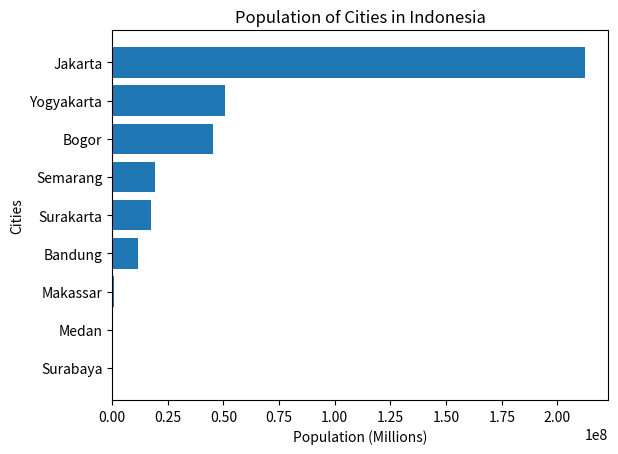

The matplotlib source for this figure:
import matplotlib.pyplot as plt
import pandas as pd

# Data kota dan populasi
cities = ('Bogor', 'Bandung', 'Jakarta', 'Semarang', 'Yogyakarta', 
          'Surakarta', 'Surabaya', 'Medan', 'Makassar')

populations = (45076704, 11626410, 212162757, 19109629, 50819826, 17579085,
               3481, 287750, 785409)

# Membuat DataFrame dari data kota dan populasi
df = pd.DataFrame({
    'Cities': cities,
    'Population': populations
})

# Mengurutkan DataFrame berdasarkan populasi
df.sort_values(by='Population', inplace=True)

# Membuat bar chart horizontal dengan data yang sudah diurutkan
plt.barh(y=df["Cities"], width=df["Population"])

# Menambahkan label dan judul untuk grafik
plt.xlabel("Population (Millions)")  # Mengganti label X
plt.ylabel('Cities')
plt.title("Population of Cities in Indonesia")  # Mengganti judul grafik

# Menampilkan grafik
plt.show()
